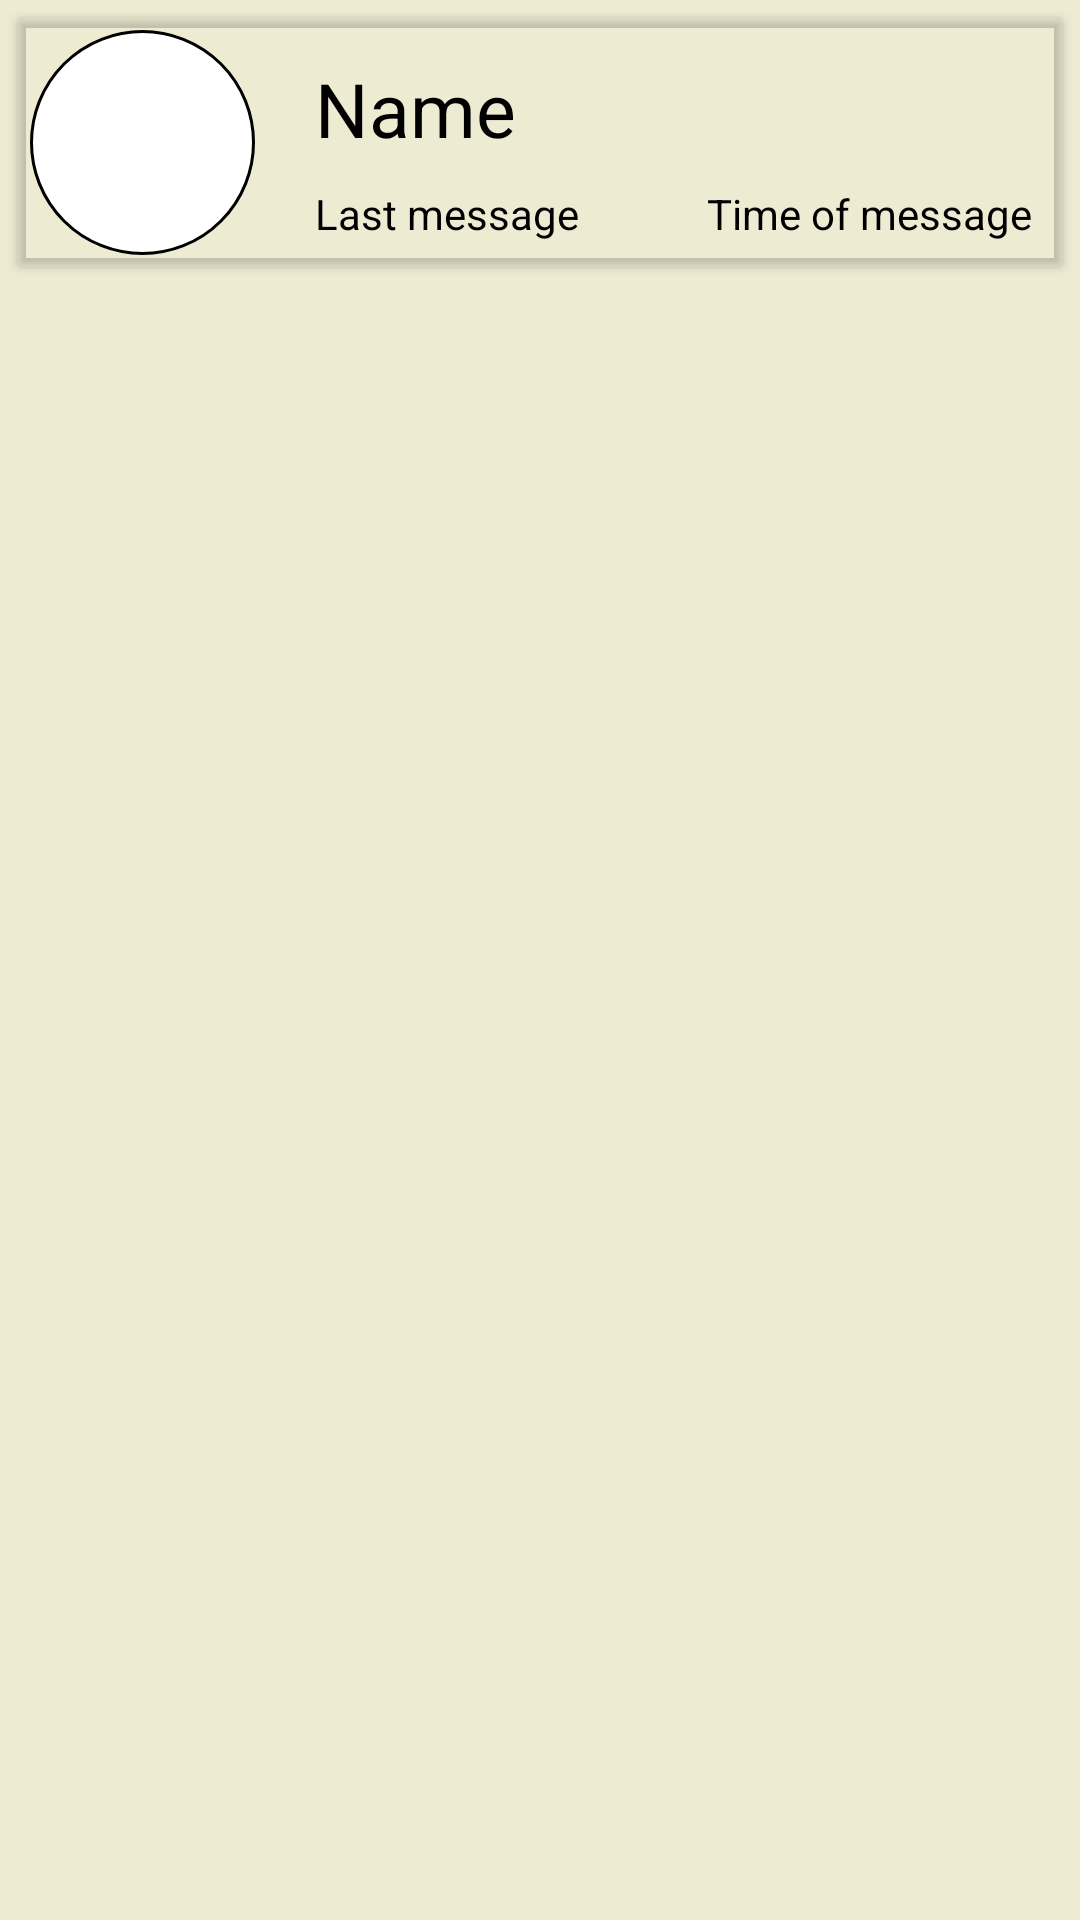

Reconstruct the res/layout file that produces this screen, plus the resources it refers to.
<!-- AndroidManifest.xml: application theme Theme.Agora -->
<!-- res/layout/person_row_item.xml -->
<?xml version="1.0" encoding="utf-8"?>
<androidx.constraintlayout.widget.ConstraintLayout xmlns:android="http://schemas.android.com/apk/res/android"
    xmlns:app="http://schemas.android.com/apk/res-auto"
    xmlns:tools="http://schemas.android.com/tools"
    android:layout_width="match_parent"
    android:layout_height="wrap_content"
    android:layout_margin="4dp">

    <androidx.cardview.widget.CardView
        android:layout_width="match_parent"
        android:layout_height="wrap_content"
        android:layout_margin="6dp"
        android:background="@android:color/transparent"
        android:backgroundTint="@android:color/transparent"
        app:layout_constraintEnd_toEndOf="parent"
        app:layout_constraintStart_toStartOf="parent"
        app:layout_constraintTop_toTopOf="parent">

        <androidx.constraintlayout.widget.ConstraintLayout
            android:layout_width="match_parent"
            android:layout_height="match_parent"
            android:background="@android:color/transparent">

            <TextView
                android:id="@+id/personNameTV"
                android:layout_width="wrap_content"
                android:layout_height="wrap_content"
                android:layout_marginStart="20dp"
                android:layout_marginTop="5dp"
                android:ellipsize="end"
                android:maxLines="1"
                android:text="Name"
                android:textColor="@color/black"
                android:textSize="25sp"
                app:layout_constraintBottom_toTopOf="@+id/messageTimeTV"
                app:layout_constraintStart_toEndOf="@+id/personAvatarIV"
                app:layout_constraintTop_toTopOf="parent" />

            <ImageView
                android:id="@+id/personAvatarIV"
                android:layout_width="75dp"
                android:layout_height="75dp"
                android:layout_margin="4dp"
                android:background="@drawable/avatar_circle"
                app:layout_constraintBottom_toBottomOf="parent"
                app:layout_constraintStart_toStartOf="parent"
                app:layout_constraintTop_toTopOf="parent"
                app:srcCompat="@drawable/avatar" />

            <TextView
                android:id="@+id/lastMessageTV"
                android:layout_width="0dp"
                android:layout_height="wrap_content"
                android:layout_marginEnd="40dp"
                android:ellipsize="end"
                android:maxLines="1"
                android:text="Last message"
                android:textColor="@color/black"
                app:layout_constraintBottom_toBottomOf="parent"
                app:layout_constraintEnd_toStartOf="@+id/messageTimeTV"
                app:layout_constraintStart_toStartOf="@+id/personNameTV"
                app:layout_constraintTop_toBottomOf="@+id/personNameTV" />

            <TextView
                android:id="@+id/messageTimeTV"
                android:layout_width="wrap_content"
                android:layout_height="wrap_content"
                android:layout_marginEnd="10dp"
                android:text="Time of message"
                android:textColor="@color/black"
                app:layout_constraintBottom_toBottomOf="@+id/lastMessageTV"
                app:layout_constraintEnd_toEndOf="parent"
                app:layout_constraintTop_toTopOf="@+id/lastMessageTV" />
        </androidx.constraintlayout.widget.ConstraintLayout>

    </androidx.cardview.widget.CardView>
</androidx.constraintlayout.widget.ConstraintLayout>
<!-- resources referenced by this layout -->
<resources>
  <color name="black">#FF000000</color>
  <!-- drawable avatar_circle (drawable) -->
  <?xml version="1.0" encoding="utf-8"?>
  <shape xmlns:android="http://schemas.android.com/apk/res/android"
      android:shape="oval">
  
      <solid android:color="@android:color/white" />
  
      <size
          android:width="100dp"
          android:height="100dp" />
  
      <corners android:radius="50dp" />
      <padding
          android:left="2dp"
          android:top="2dp"
          android:right="2dp"
          android:bottom="2dp" />
  
      <stroke
          android:width="1dp"
          android:color="@android:color/black" />
  
  </shape>
  <style name="Theme.Agora" parent="Theme.MaterialComponents.NoActionBar">
  
          <item name="android:windowBackground">#EEEBD3</item>
          <item name="android:navigationBarColor">@color/black</item>
  
          
          <item name="colorPrimary">@color/eggshell</item>
          <item name="colorPrimaryVariant">@color/dark_blue</item>
          <item name="colorOnPrimary">@color/white</item>
          
          <item name="colorSecondary">@color/teal_200</item>
          <item name="colorSecondaryVariant">@color/teal_700</item>
          <item name="colorOnSecondary">@color/black</item>
          
          <item name="android:statusBarColor">?attr/colorPrimaryVariant</item>
          
          <item name="android:autofilledHighlight">@android:color/transparent</item>
      </style>
  <color name="eggshell">#EEEBD3</color>
  <color name="dark_blue">#324376</color>
  <color name="white">#FFFFFFFF</color>
  <color name="teal_200">#FF03DAC5</color>
  <color name="teal_700">#FF018786</color>
</resources>
